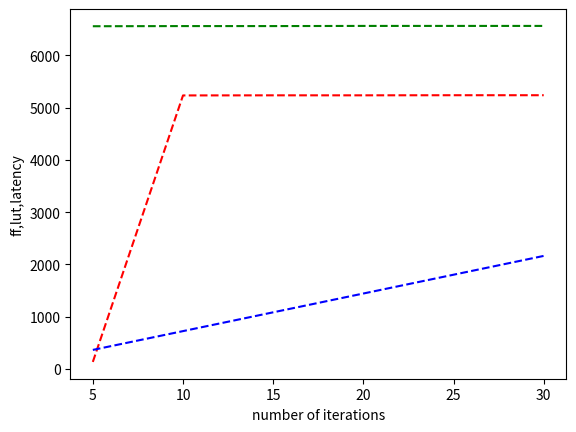

Write Python code to recreate this figure.
from matplotlib import pyplot 
import numpy as np
pyplot.plot([5,10,15,20,25,30],[132,5235,5237,5237,5239,5239],'r--')

pyplot.plot([5,10,15,20,25,30],[6560,6563,6563,6566,6566,6566],'g--')

pyplot.plot([5,10,15,20,25,30],[362,722,1082,1442,1802,2162],'b--')

pyplot.ylabel('ff,lut,latency')
pyplot.xlabel('number of iterations')
pyplot.show()

